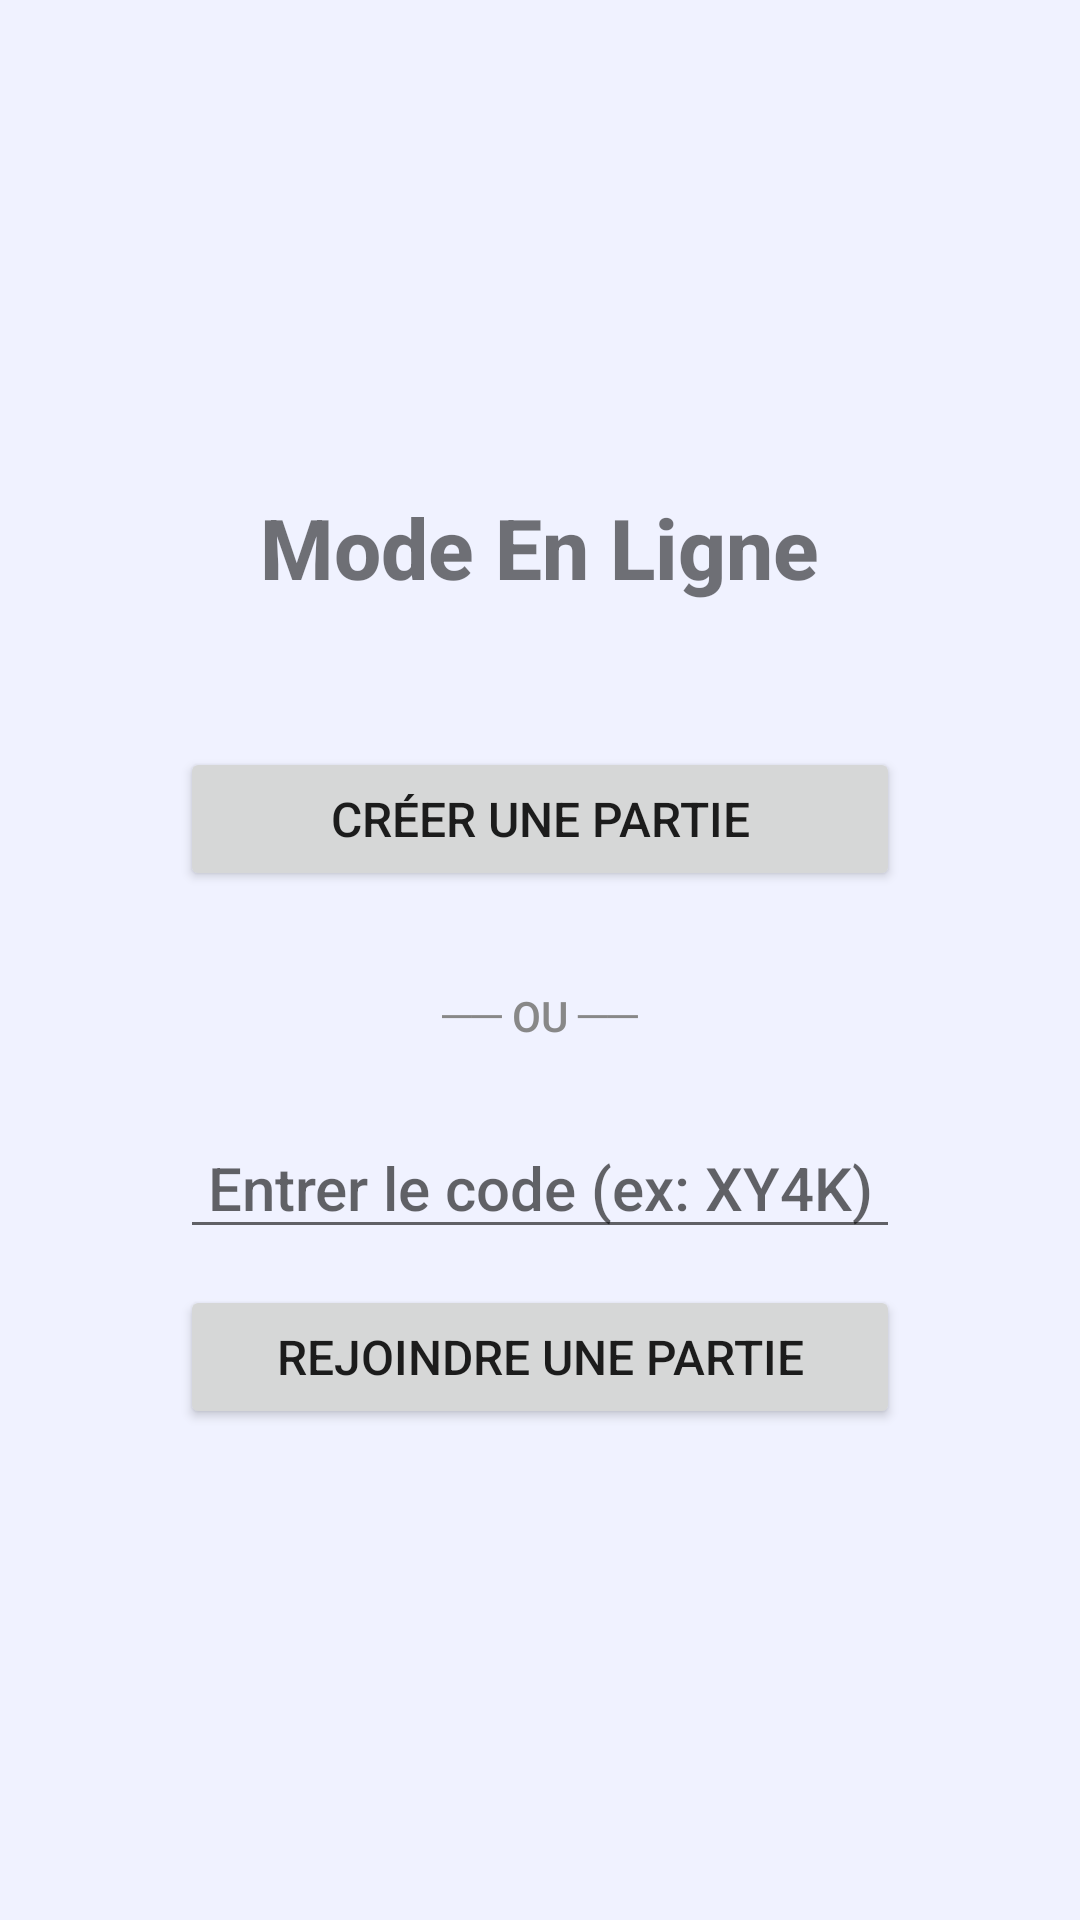

Here is an Android app screen rendered from its layout file. Give the layout XML and the strings, colors and styles it references.
<!-- AndroidManifest.xml: application theme Theme.XOTournament -->
<!-- res/layout/activity_online_menu.xml -->
<?xml version="1.0" encoding="utf-8"?>
<LinearLayout
    xmlns:android="http://schemas.android.com/apk/res/android"
    android:layout_width="match_parent"
    android:layout_height="match_parent"
    android:orientation="vertical"
    android:gravity="center"
    android:padding="32dp">

    
    <TextView
        android:layout_width="wrap_content"
        android:layout_height="wrap_content"
        android:text="Mode En Ligne"
        android:textSize="28sp"
        android:textStyle="bold"
        android:layout_marginBottom="48dp"/>

    
    <Button
        android:id="@+id/btnCreate"
        android:layout_width="240dp"
        android:layout_height="wrap_content"
        android:text="Créer une partie"
        android:textSize="16sp"
        android:layout_marginBottom="32dp"/>

    
    <TextView
        android:layout_width="wrap_content"
        android:layout_height="wrap_content"
        android:text="── OU ──"
        android:textColor="#888888"
        android:layout_marginBottom="24dp"/>

    
    <EditText
        android:id="@+id/editCode"
        android:layout_width="240dp"
        android:layout_height="wrap_content"
        android:hint="Entrer le code (ex: XY4K)"
        android:inputType="textCapCharacters"
        android:maxLength="4"
        android:gravity="center"
        android:textSize="20sp"
        android:layout_marginBottom="12dp"/>

    
    <Button
        android:id="@+id/btnJoin"
        android:layout_width="240dp"
        android:layout_height="wrap_content"
        android:text="Rejoindre une partie"
        android:textSize="16sp"/>

</LinearLayout>
<!-- resources referenced by this layout -->
<resources>
  <style name="Theme.XOTournament" parent="Theme.MaterialComponents.Light.NoActionBar">
          <item name="colorPrimary">@color/color_primary</item>
          <item name="colorPrimaryDark">@color/color_primary_dark</item>
          <item name="colorAccent">@color/color_accent</item>
          <item name="android:windowBackground">@color/color_background</item>
          <item name="android:statusBarColor">@color/color_primary_dark</item>
          <item name="android:navigationBarColor">@color/color_primary_dark</item>
          <item name="android:fontFamily">sans-serif-medium</item>
      </style>
  <color name="color_primary">#3D5AFE</color>
  <color name="color_primary_dark">#0031CA</color>
  <color name="color_accent">#FFD600</color>
  <color name="color_background">#F0F2FF</color>
</resources>
